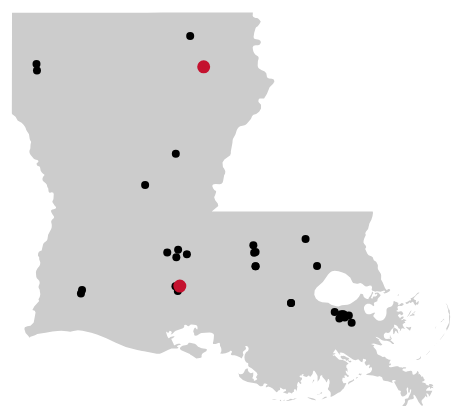
D3 v3 page, settled after 360 driven frames (6 s of simulated time); the page loaded 1 data file(s).




var width = 800,
    height = 410;

var svg = d3.select("#map").append("svg")
    .attr("width", width)
    .attr("height", height);

var projection = d3.geo.mercator()
  	.scale(4800)
  	.center([-92.8, 30.8])
  	.translate([width/2, (height/2)+30]);
  
var path = d3.geo.path()
  	.projection(projection)
  	.pointRadius(4);

var caption = d3.select('#caption')
  

d3.json("data/la-data.json", function(error, la) {
  if (error) return console.error(error);

  // console.log(la);
  
  var outline = topojson.feature(la, la.objects.la);

  svg.append("path")
  	.datum(outline)
  	.attr("d", path)
  	.attr("class", "outline");

  var grants = topojson.feature(la, la.objects.lagrants);

  var sites = svg.append('g')
  	.attr('class','grants')
  	.selectAll('path')
  	.data(grants.features)
  	.enter().append('path')
  	.attr('d',path)
    .attr('class',demoSites);

  sites.on('mouseover',captDisplay)
  	.on('mouseout',function(){ caption.html(''); });
 	
});

function demoSites(d) {

     switch(d.properties.demo_site) { 
          case 'Richland':
            return "single-grant rc"; 
          case 'Lafayette':
            return "single-grant lf";
          default:
            return "single-grant demo"
          }

}

function captDisplay(d) {
	caption.html(d.properties.school_name + " (" + d.properties.city + ")<br>" + d.properties.proj_name);
}

	


### data: data/la-data.json
{
 "type": "Topology",
 "objects": {
  "la": {
   "type": "GeometryCollection",
   "geometries": [
    "{... 2 keys}"
   ]
  },
  "lagrants": {
   "type": "GeometryCollection",
   "crs": {
    "type": "name",
    "properties": "{... 1 keys}"
   },
   "geometries": [
    "{... 3 keys}",
    "{... 3 keys}",
    "{... 3 keys}",
    "{... 3 keys}",
    "{... 3 keys}",
    "{... 3 keys}",
    "{... 3 keys}",
    "{... 3 keys}",
    "... 26 more items"
   ]
  }
 },
 "arcs": [
  [
   [
    6145,
    278
   ],
   [
    -3,
    -6
   ],
   [
    -15,
    5
   ],
   [
    -12,
    8
   ],
   [
    -3,
    12
   ],
   [
    8,
    9
   ],
   [
    14,
    -6
   ],
   [
    7,
    -11
   ],
   "... 1 more items"
  ],
  [
   [
    6220,
    288
   ],
   [
    -20,
    -13
   ],
   [
    -4,
    0
   ],
   [
    2,
    8
   ],
   [
    1,
    10
   ],
   [
    8,
    7
   ],
   [
    13,
    7
   ],
   [
    7,
    -1
   ],
   "... 1 more items"
  ],
  [
   [
    6046,
    301
   ],
   [
    -68,
    0
   ],
   [
    -55,
    23
   ],
   [
    78,
    -9
   ],
   [
    45,
    -14
   ]
  ],
  [
   [
    6496,
    348
   ],
   [
    -24,
    -18
   ],
   [
    -31,
    -15
   ],
   [
    -146,
    -39
   ],
   [
    -31,
    0
   ],
   [
    -3,
    14
   ],
   [
    52,
    15
   ],
   [
    9,
    11
   ],
   "... 12 more items"
  ],
  [
   [
    6936,
    304
   ],
   [
    1,
    -10
   ],
   [
    -13,
    1
   ],
   [
    -85,
    22
   ],
   [
    -91,
    41
   ],
   [
    2,
    14
   ],
   [
    112,
    -26
   ],
   [
    46,
    -21
   ],
   "... 2 more items"
  ],
  [
   [
    7184,
    368
   ],
   [
    -120,
    -51
   ],
   [
    54,
    51
   ],
   [
    15,
    9
   ],
   [
    15,
    6
   ],
   [
    18,
    3
   ],
   [
    18,
    0
   ],
   [
    0,
    -18
   ]
  ],
  [
   [
    7066,
    466
   ],
   [
    -100,
    -38
   ],
   [
    -4,
    8
   ],
   [
    10,
    6
   ],
   [
    30,
    6
   ],
   [
    38,
    19
   ],
   [
    5,
    6
   ],
   [
    1,
    13
   ],
   "... 5 more items"
  ],
  [
   [
    6867,
    751
   ],
   [
    -5,
    -27
   ],
   [
    -2,
    34
   ],
   [
    14,
    54
   ],
   [
    22,
    10
   ],
   [
    2,
    -22
   ],
   [
    -13,
    -19
   ],
   [
    -12,
    -13
   ],
   "... 1 more items"
  ],
  "... 26 more items"
 ],
 "transform": {
  "scale": [
   0.0005233,
   0.0004086
  ],
  "translate": [
   -94.04,
   28.93
  ]
 }
}